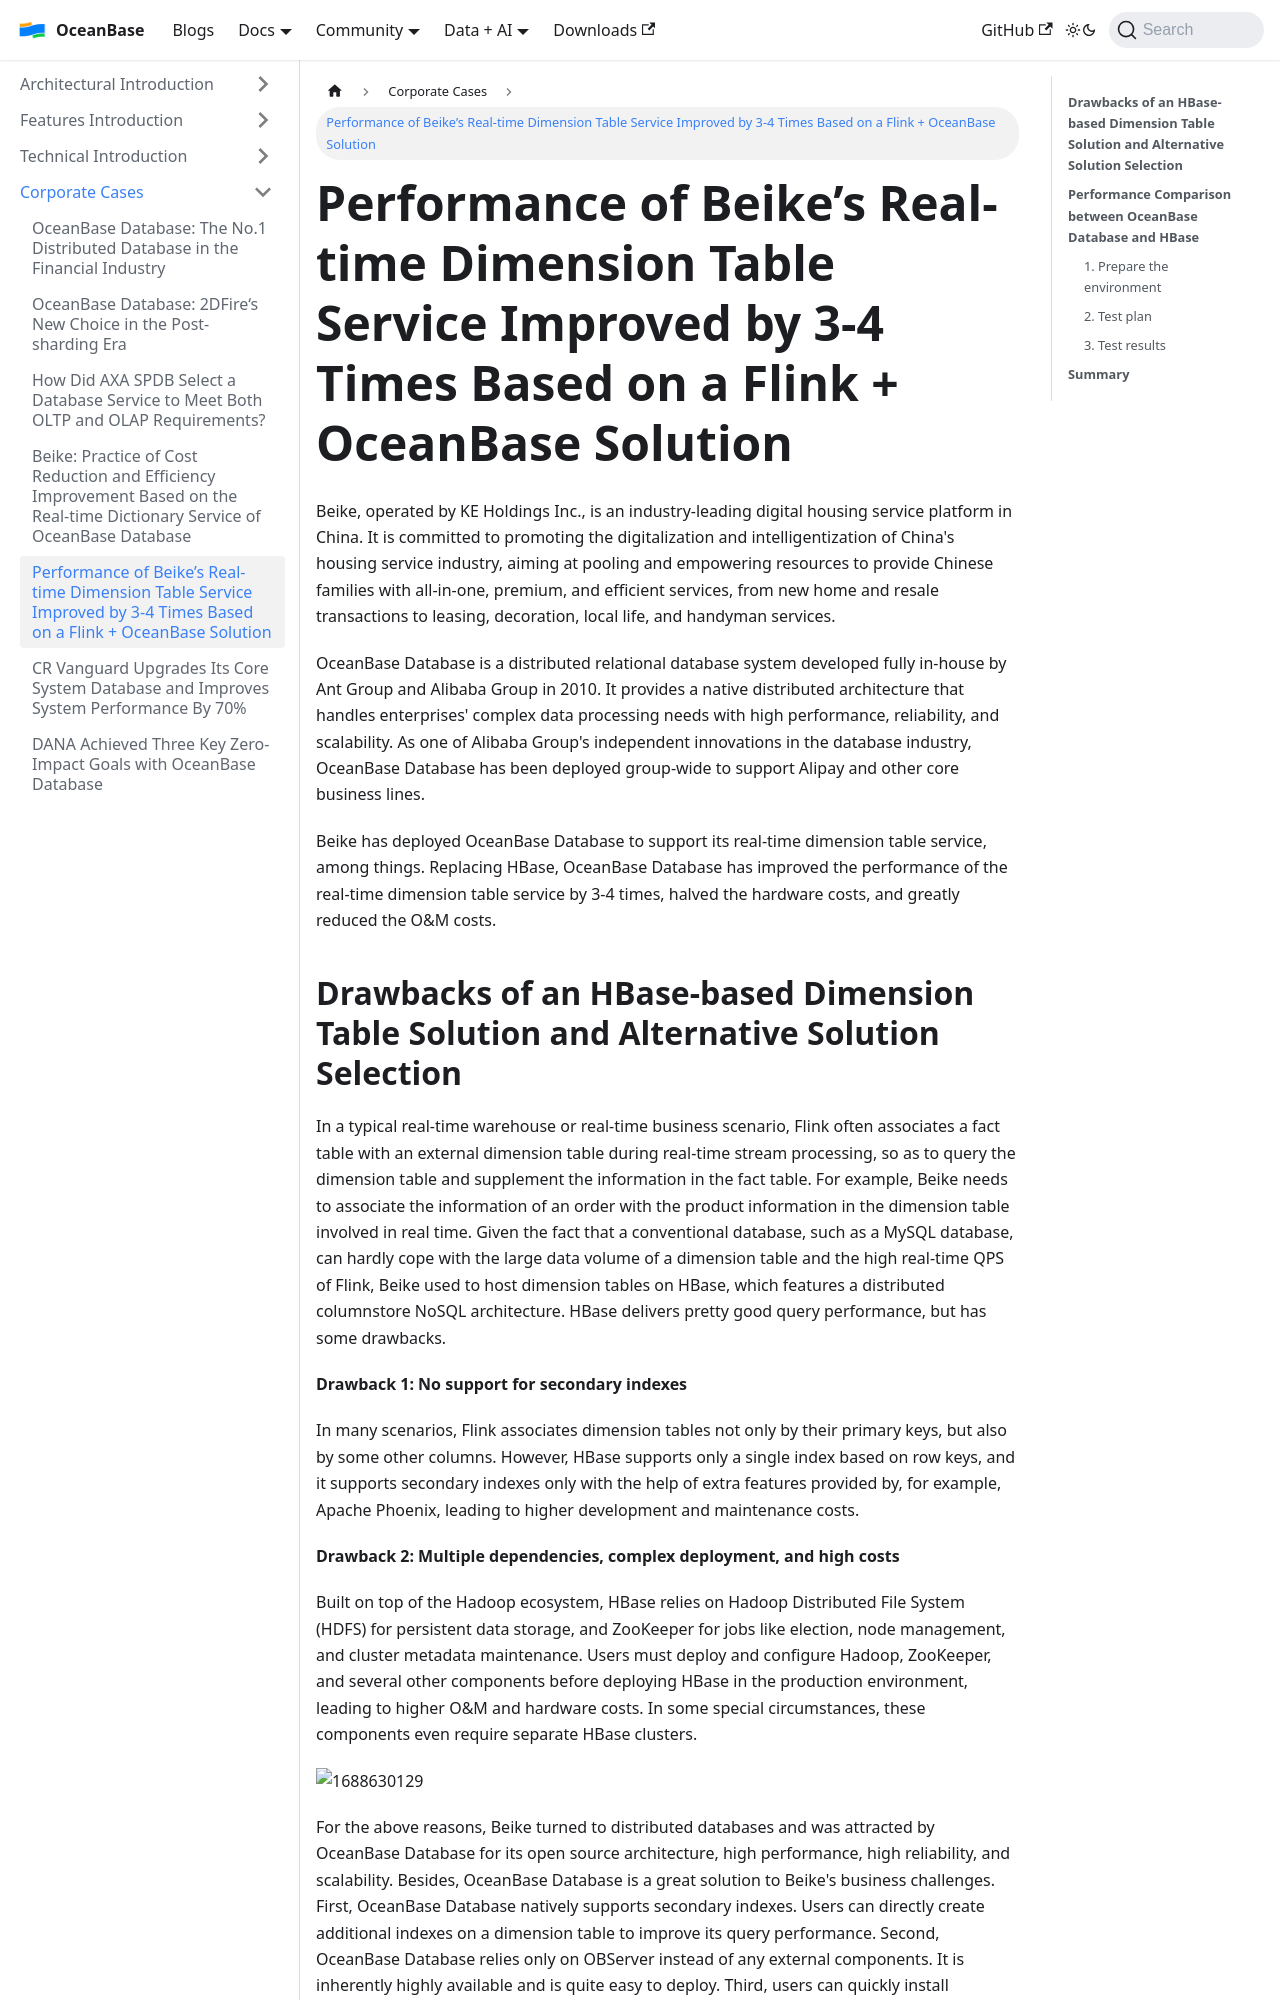

repository: oceanbase/oceanbase.github.io · page: docs/blogs/users/Beike-Flink-OB.html · generator: docusaurus

---
slug: Beike-Flink-OB
title: 'Performance of Beike’s Real-time Dimension Table Service Improved by 3-4 Times Based on a Flink + OceanBase Solution'
tags:
  - User Case
---

Beike, operated by KE Holdings Inc., is an industry-leading digital housing service platform in China. It is committed to promoting the digitalization and intelligentization of China's housing service industry, aiming at pooling and empowering resources to provide Chinese families with all-in-one, premium, and efficient services, from new home and resale transactions to leasing, decoration, local life, and handyman services.

OceanBase Database is a distributed relational database system developed fully in-house by Ant Group and Alibaba Group in 2010. It provides a native distributed architecture that handles enterprises' complex data processing needs with high performance, reliability, and scalability. As one of Alibaba Group's independent innovations in the database industry, OceanBase Database has been deployed group-wide to support Alipay and other core business lines.

Beike has deployed OceanBase Database to support its real-time dimension table service, among things. Replacing HBase, OceanBase Database has improved the performance of the real-time dimension table service by 3-4 times, halved the hardware costs, and greatly reduced the O&M costs.

**Drawbacks of an HBase-based Dimension Table Solution and Alternative Solution Selection**
--------------------------

In a typical real-time warehouse or real-time business scenario, Flink often associates a fact table with an external dimension table during real-time stream processing, so as to query the dimension table and supplement the information in the fact table. For example, Beike needs to associate the information of an order with the product information in the dimension table involved in real time. Given the fact that a conventional database, such as a MySQL database, can hardly cope with the large data volume of a dimension table and the high real-time QPS of Flink, Beike used to host dimension tables on HBase, which features a distributed columnstore NoSQL architecture. HBase delivers pretty good query performance, but has some drawbacks.

**Drawback 1: No support for secondary indexes**

In many scenarios, Flink associates dimension tables not only by their primary keys, but also by some other columns. However, HBase supports only a single index based on row keys, and it supports secondary indexes only with the help of extra features provided by, for example, Apache Phoenix, leading to higher development and maintenance costs.

**Drawback 2: Multiple dependencies, complex deployment, and high costs**

Built on top of the Hadoop ecosystem, HBase relies on Hadoop Distributed File System (HDFS) for persistent data storage, and ZooKeeper for jobs like election, node management, and cluster metadata maintenance. Users must deploy and configure Hadoop, ZooKeeper, and several other components before deploying HBase in the production environment, leading to higher O&M and hardware costs. In some special circumstances, these components even require separate HBase clusters.

![1688630129](/img/blogs/users/Beike-Flink-OB/image/1688630129100.png)
